Photos from the image-classification dataset "dataset" in the GitHub repository almatov1/potato-python. Its 2 classes are: potato, purslane.

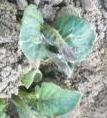
Label: potato

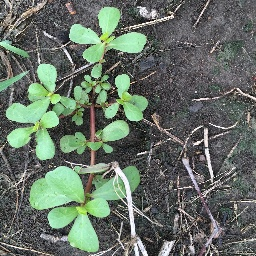
Label: purslane

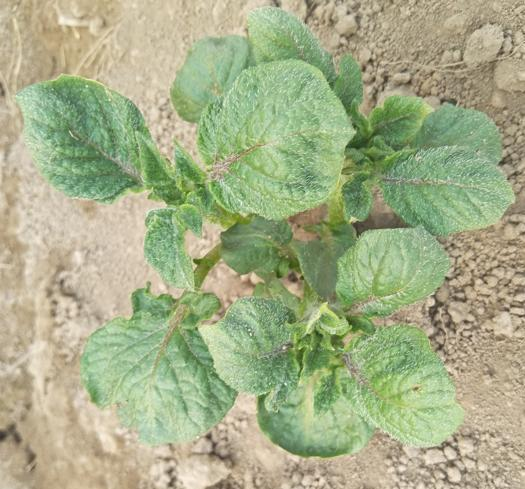
Label: potato

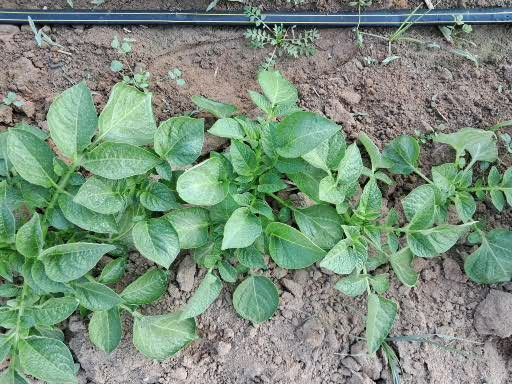
Label: potato

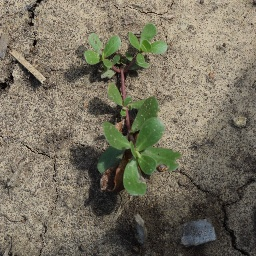
Label: purslane

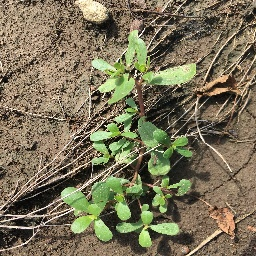
Label: purslane
